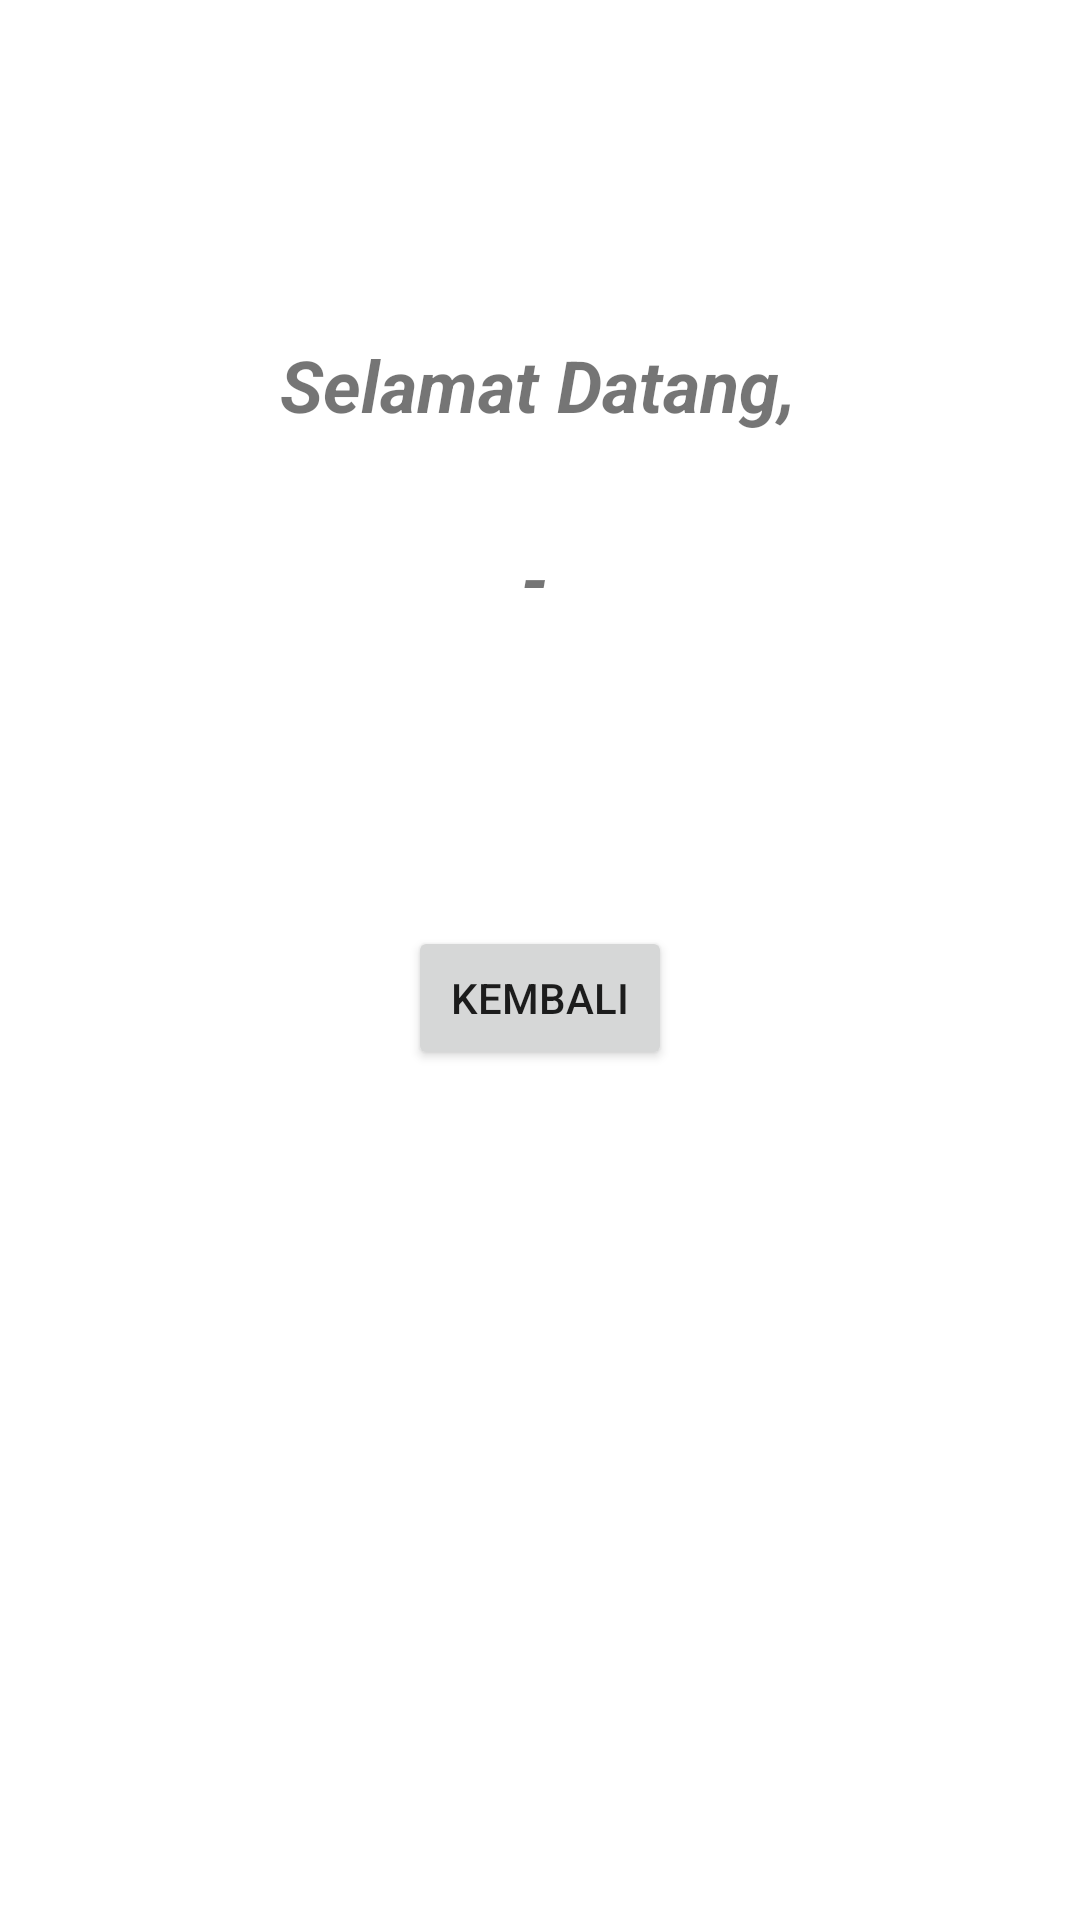

This screen was rendered from an Android layout file. Write that file and the resources it references.
<!-- AndroidManifest.xml: application theme Theme.AdvUTS_160419128 -->
<!-- res/layout/fragment_welcome.xml -->
<?xml version="1.0" encoding="utf-8"?>
<androidx.constraintlayout.widget.ConstraintLayout xmlns:android="http://schemas.android.com/apk/res/android"
    xmlns:app="http://schemas.android.com/apk/res-auto"
    xmlns:tools="http://schemas.android.com/tools"
    android:id="@+id/frameLayout3"
    android:layout_width="match_parent"
    android:layout_height="match_parent"
    tools:context=".view.WelcomeFragment" >

    <TextView
        android:id="@+id/textWelcome"
        android:layout_width="wrap_content"
        android:layout_height="wrap_content"
        android:layout_marginTop="112dp"
        android:text="Selamat Datang,"
        android:textSize="24sp"
        android:textStyle="bold|italic"
        app:layout_constraintEnd_toEndOf="parent"
        app:layout_constraintHorizontal_bias="0.497"
        app:layout_constraintStart_toStartOf="parent"
        app:layout_constraintTop_toTopOf="parent" />

    <TextView
        android:id="@+id/textWelcomeName"
        android:layout_width="wrap_content"
        android:layout_height="wrap_content"
        android:layout_marginTop="32dp"
        android:text="-"
        android:textSize="24sp"
        android:textStyle="bold|italic"
        app:layout_constraintEnd_toEndOf="parent"
        app:layout_constraintHorizontal_bias="0.495"
        app:layout_constraintStart_toStartOf="parent"
        app:layout_constraintTop_toBottomOf="@+id/textWelcome" />

    <Button
        android:id="@+id/buttonWelcomeBack"
        android:layout_width="wrap_content"
        android:layout_height="wrap_content"
        android:layout_marginTop="100dp"
        android:text="Kembali"
        app:icon="@drawable/ic_baseline_arrow_back_24"
        app:layout_constraintEnd_toEndOf="parent"
        app:layout_constraintStart_toStartOf="parent"
        app:layout_constraintTop_toBottomOf="@+id/textWelcomeName" />

</androidx.constraintlayout.widget.ConstraintLayout>
<!-- resources referenced by this layout -->
<resources>
  <style name="Theme.AdvUTS_160419128" parent="Theme.MaterialComponents.DayNight.DarkActionBar">
          
          <item name="colorPrimary">@color/purple_500</item>
          <item name="colorPrimaryVariant">@color/purple_700</item>
          <item name="colorOnPrimary">@color/white</item>
          
          <item name="colorSecondary">@color/teal_200</item>
          <item name="colorSecondaryVariant">@color/teal_700</item>
          <item name="colorOnSecondary">@color/black</item>
          
          <item name="android:statusBarColor" tools:targetApi="l">?attr/colorPrimaryVariant</item>
          
      </style>
  <!-- not gathered from this repository: default colours our renderer supplied (Android Studio template values) -->
  <color name="purple_500">#FF6200EE</color>
  <color name="purple_700">#FF3700B3</color>
  <color name="teal_200">#FF03DAC5</color>
  <color name="teal_700">#FF018786</color>
  <color name="black">#FF000000</color>
  <color name="white">#FFFFFFFF</color>
</resources>
